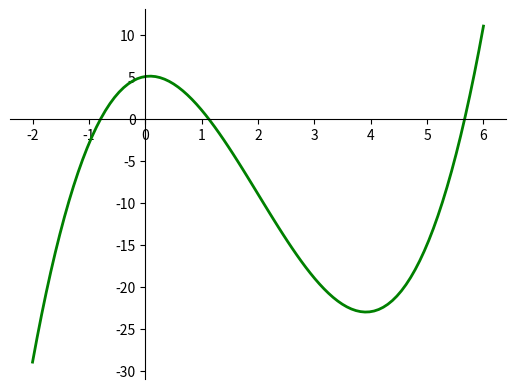

Write the Python code that produced this figure.
import matplotlib.pyplot as plt
#Опишем функцию:

def f_x(x):

   y = x ** 3 - 6 * x ** 2 +  x + 5

   return y
#Зададим начало a и конец  b интервала построения функции, задав количество точек построения. Вычислим шаг:

a = -2

b = 6

n =100

h = (b-a)/(n-1)
#Сформируем списки со значениями аргументов и значениями функции в них:

x_list = [a + h * i for i in range(n)]

f_list = [f_x(x) for x in x_list]
# Построим линию графика, установим для нее цвет и толщину:

line = plt.plot(x_list, f_list)

plt.setp(line, color="green", linewidth=2)
# Выведем 2 оси, установим для них позицию zero:

plt.gca().spines["left"].set_position("zero")

plt.gca().spines["bottom"].set_position("zero")

plt.gca().spines["top"].set_visible(False)

plt.gca().spines["right"].set_visible(False)
# Отобразим область построения:

plt.show()